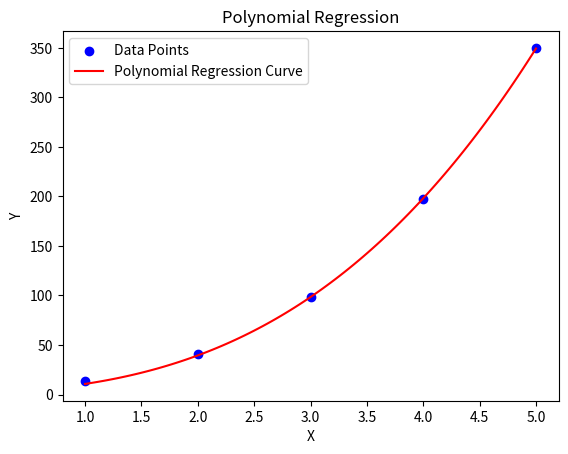

Python code for this plot:
X = [1, 2, 3, 4, 5]
y = [ 14 , 41 , 98 ,197, 350] 

def deri_w3(X, y, w3, w2, w1, w0):

    dw3 = [(xi ** 3 * w3 + xi ** 2 * w2 + xi * w1 + w0 - yi) * xi ** 3 for xi, yi in zip(X, y)]
    dl = sum(dw3) / len(X)
    return dl

def deri_w2(X, y, w3, w2, w1, w0):

    dw2 = [(xi ** 3 * w3 + xi ** 2 * w2 + xi * w1 + w0 - yi) * xi ** 2 for xi, yi in zip(X, y)]
    dl = sum(dw2) / len(X)
    return dl

def deri_w1(X, y, w3, w2, w1, w0):

    dw1 = [(xi ** 3 * w3 + xi ** 2 * w2 + xi * w1 + w0 - yi) * xi for xi, yi in zip(X, y)]
    dl = sum(dw1) / len(X)
    return dl

def deri_w0(X, y, w3, w2, w1, w0):

    dw0 = [xi ** 3 * w3 + xi ** 2 * w2 + xi * w1 + w0 - yi for xi, yi in zip(X, y)]
    dl = sum(dw0) / len(X)
    return dl

def L(X, y, w3, w2, w1, w0):
    y_preds = [w3 * xi ** 3 + w2 * xi ** 2 + w1 * xi + w0 for xi in X]
    l = [(yi - y_pred) ** 2 for yi, y_pred in zip(y, y_preds)]
    lost = sum(l) / (2 * len(y))
    return lost

def print_step(time, w3, w2, w1, w0, lost):
    print(f"{time}\t{w3:.3f}\t{w2:.3f}\t{w1:.3f}\t{w0:.3f}\t{lost:.3f}")

def GradientDescent4D(X, y, w3, w2, w1, w0, L, deri_w3, deri_w2, deri_w1, deri_w0, lr, stop):
    step = 0
    old_loss = L(X, y, w3, w2, w1, w0)
    print_step(step, w3, w2, w1, w0, old_loss)
    
    while True:
        w3 -= lr * deri_w3(X, y, w3, w2, w1, w0)
        w2 -= lr * deri_w2(X, y, w3, w2, w1, w0)
        w1 -= lr * deri_w1(X, y, w3, w2, w1, w0)
        w0 -= lr * deri_w0(X, y, w3, w2, w1, w0)
        
        step += 1
        new_loss = L(X, y, w3, w2, w1, w0)
        print_step(step, w3, w2, w1, w0, new_loss)
        
        if abs(old_loss - new_loss) <= stop:
            break
        old_loss = new_loss
    
    return w3, w2, w1, w0

def PolynomialRegression(X, y):
    w3, w2, w1, w0 = 1, 1, 1, 0
    lr = 0.0001  
    stop = 0.0001  
    w3, w2, w1, w0 = GradientDescent4D(X, y, w3, w2, w1, w0, L, deri_w3, deri_w2, deri_w1, deri_w0, lr, stop)
    print(f"f(x) = {w3:.3f}x^3 + {w2:.3f}x^2 + {w1:.3f}x + {w0:.3f}")
    return w3,w2,w1,w0


w3,w2,w1,w0 = PolynomialRegression(X, y)

import numpy as np
import matplotlib.pyplot as plt


def polynomial_regression_function(x, w3, w2, w1, w0):
    return w3 * x**3 + w2 * x**2 + w1 * x + w0


x_values = np.linspace(min(X), max(X), 100)

y_values = polynomial_regression_function(x_values, w3, w2, w1, w0)


plt.scatter(X, y, color='blue', label='Data Points')

plt.plot(x_values, y_values, color='red', label='Polynomial Regression Curve')

plt.xlabel('X')
plt.ylabel('Y')
plt.title('Polynomial Regression')
plt.legend()

# Show the plot
plt.show()
